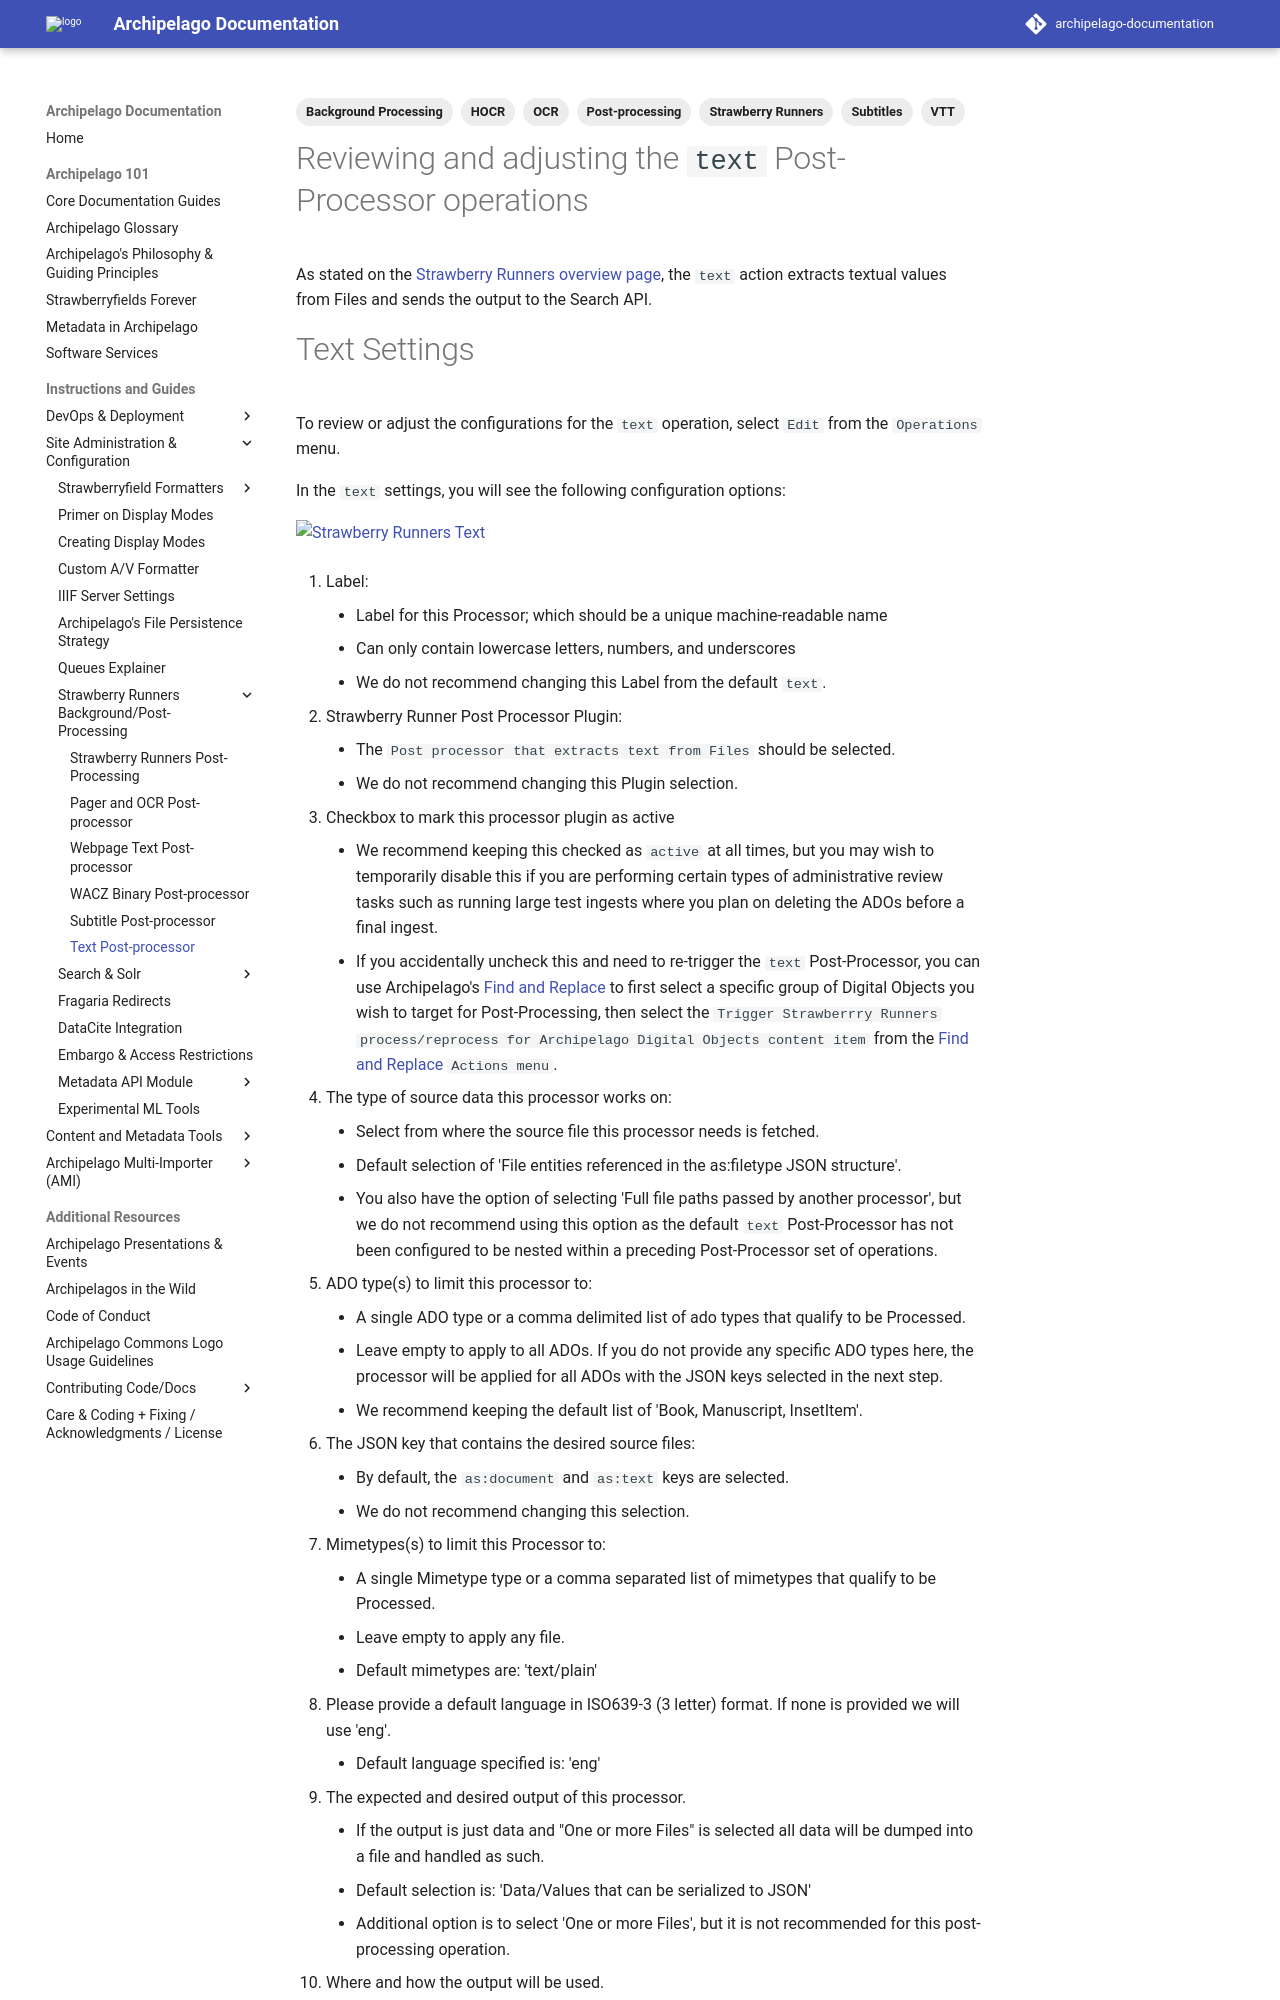

repository: esmero/archipelago-documentation · page: 2.2.0/strawberryrunners_text/index.html · generator: mkdocs

---
title: Strawberry Runners Post-Processing
tags:
  - Strawberry Runners
  - Subtitles
  - VTT
  - HOCR
  - OCR
  - Post-processing
  - Background Processing
---

# Reviewing and adjusting the `text` Post-Processor operations 

As stated on the [Strawberry Runners overview page](strawberryrunners.md), the `text` action extracts textual values from Files and sends the output to the Search API.
